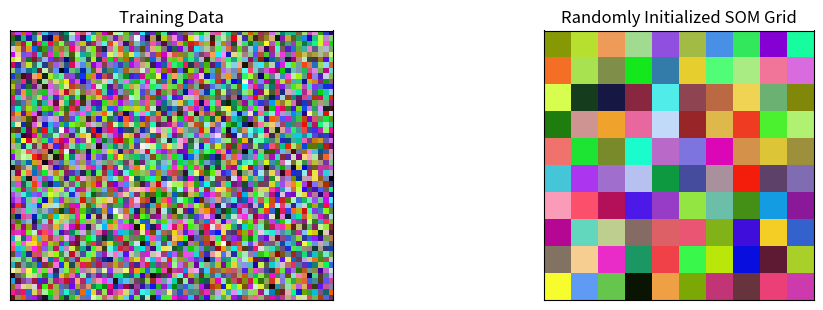
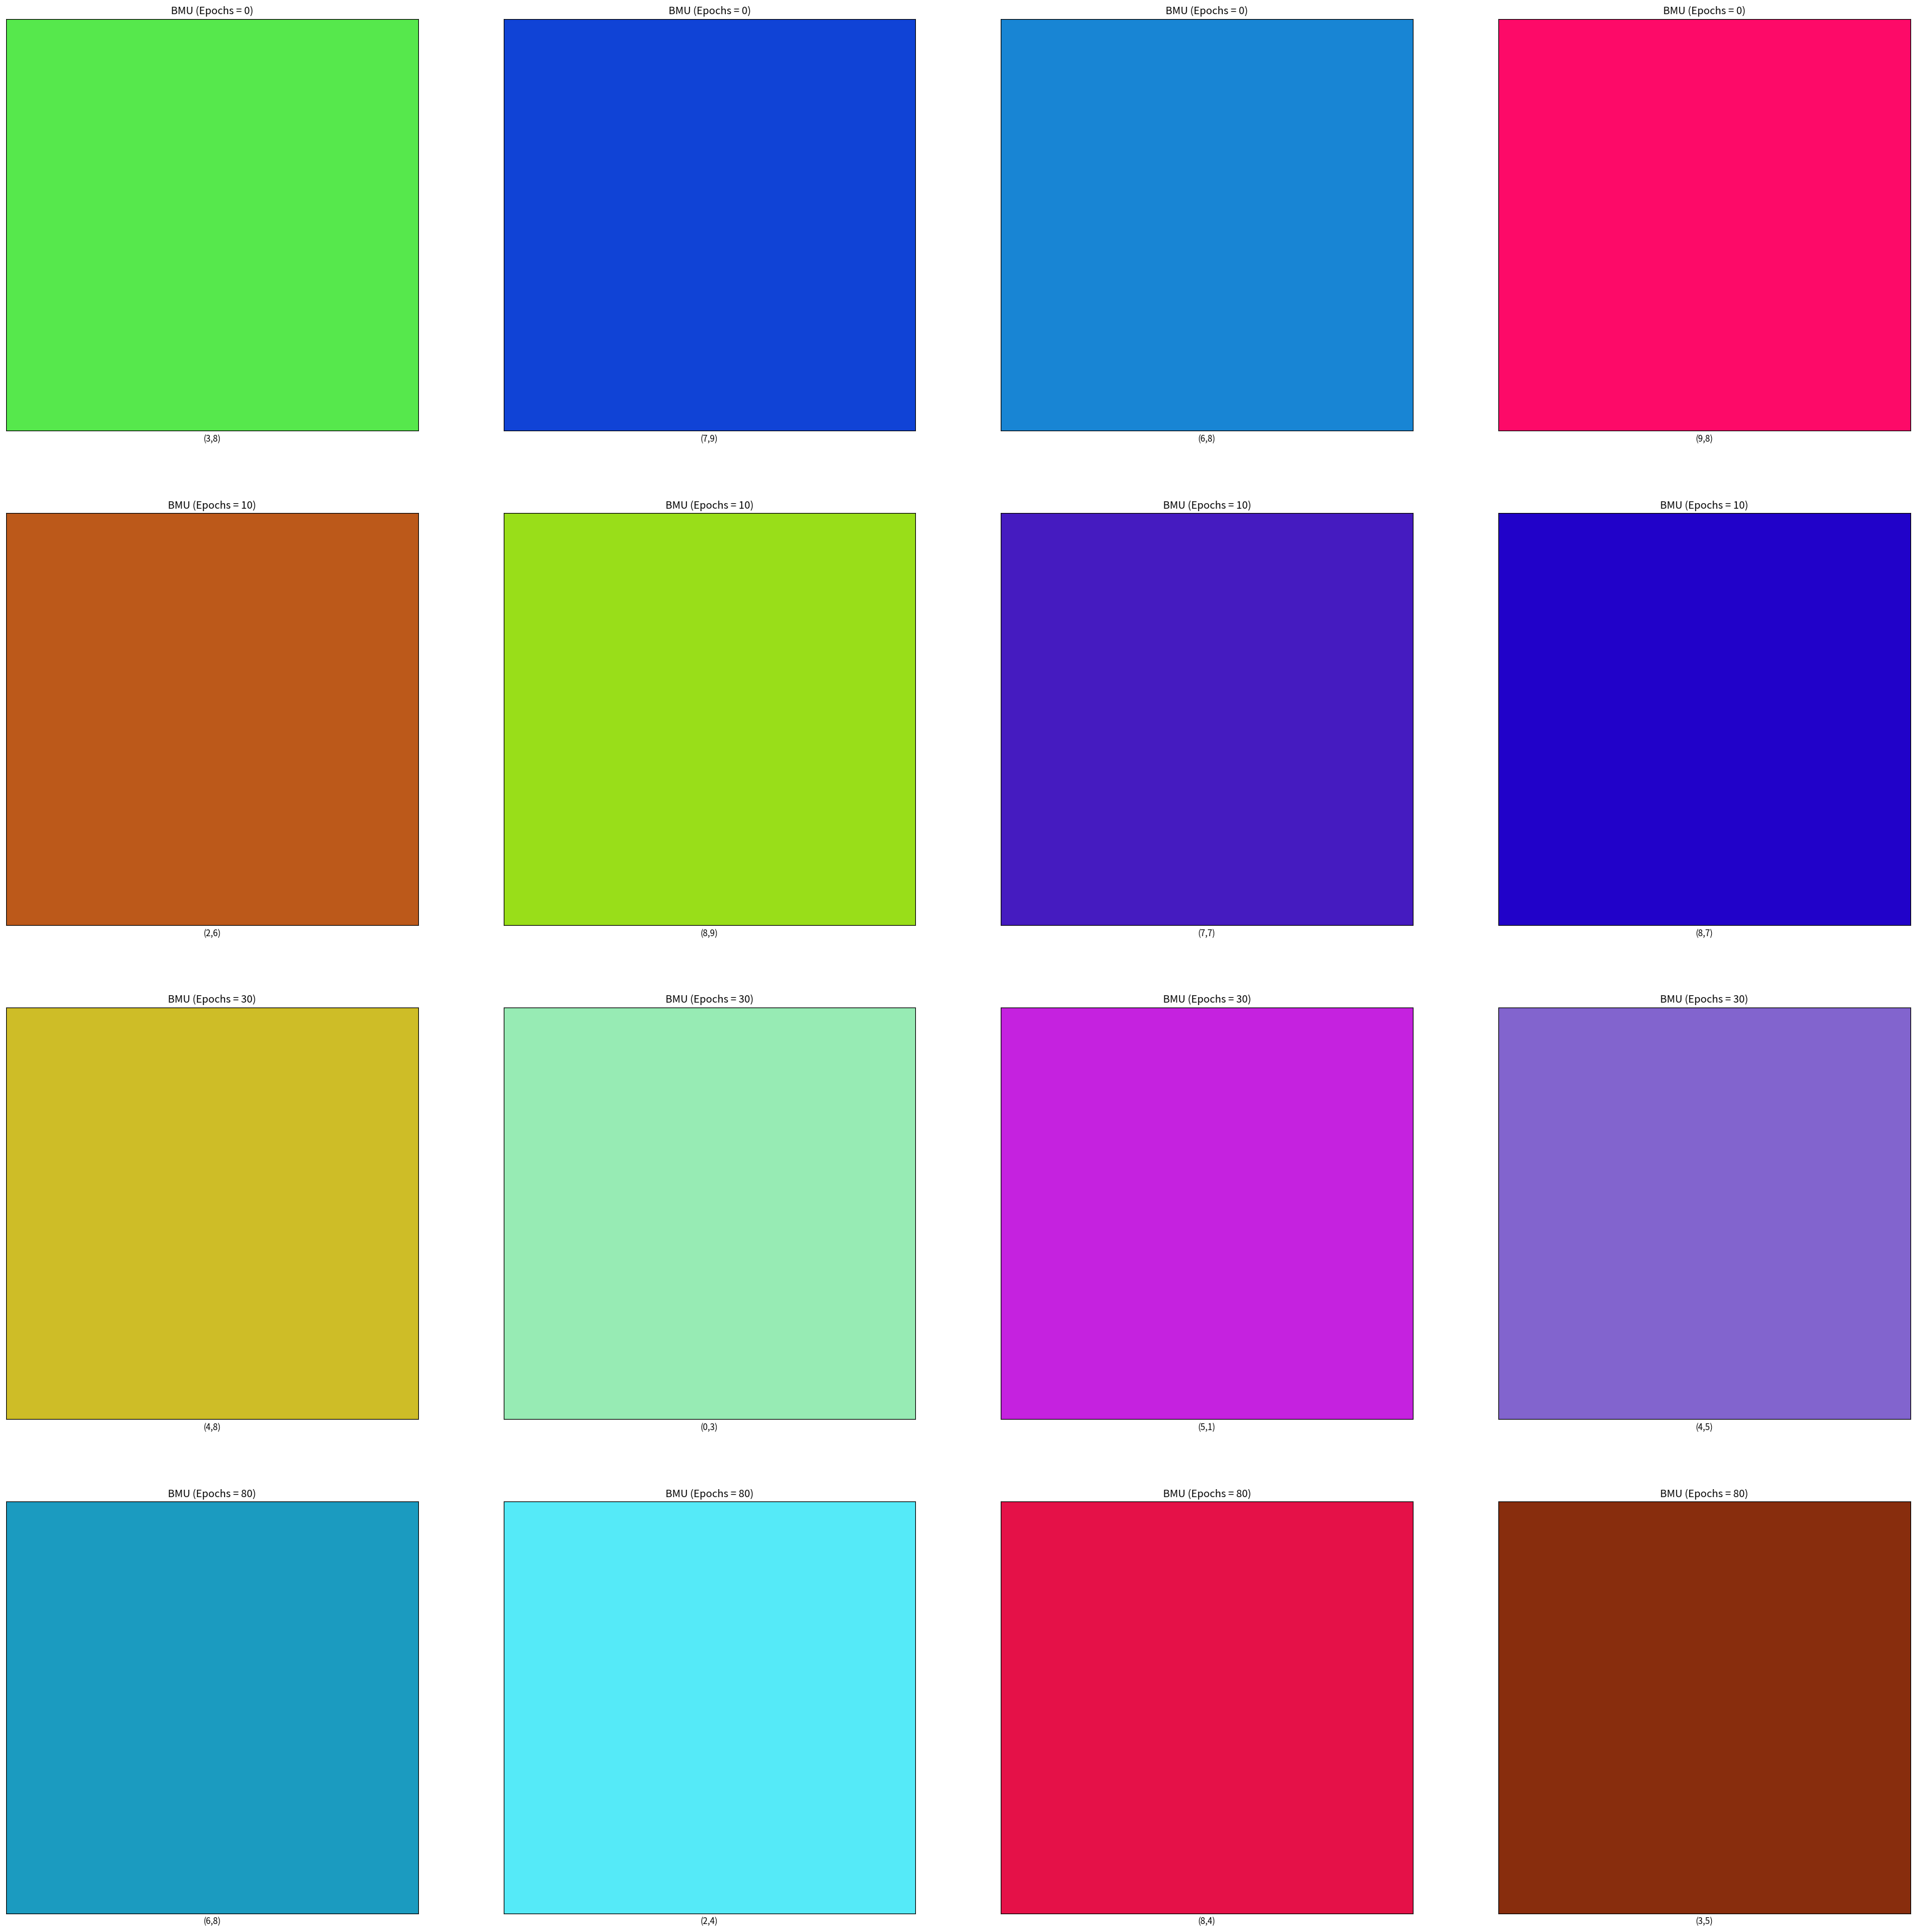

Write Python code to recreate these figures, in order.
import numpy as np
import matplotlib.pyplot as plt

def find_bmu(som, x):
    distances = np.linalg.norm(som - x, axis=2)
    return np.unravel_index(np.argmin(distances), som.shape[:2])

def update_weights(som, train_example, learn_rate, radius, bmu_coords):
    row_indices, col_indices = np.indices(som.shape[:2])
    dist_to_bmu = np.linalg.norm(np.dstack([row_indices, col_indices]) - bmu_coords, axis=2)
    neighborhood = np.exp(-dist_to_bmu**2 / (2*radius**2))
    som += learn_rate * neighborhood[:,:,np.newaxis] * (train_example - som)

def train_som(som, train_data, learn_rate=0.1, radius=1, lr_decay=0.1, radius_decay=0.1, epochs=10):
    learn_rate_0 = learn_rate
    radius_0 = radius
    for epoch in range(epochs):
        np.random.shuffle(train_data)
        for train_example in train_data:
            bmu_coords = find_bmu(som, train_example)
            update_weights(som, train_example, learn_rate, radius, bmu_coords)
        learn_rate = learn_rate_0 * np.exp(-epoch * lr_decay)
        radius = radius_0 * np.exp(-epoch * radius_decay)
    return som

m = 10
n = 10
n_x = 3000
rand = np.random.RandomState(0)
train_data = rand.randint(0, 255, (n_x, 3))
som = rand.randint(0, 255, (m, n, 3)).astype(float)

fig, ax = plt.subplots(nrows=1, ncols=2, figsize=(12, 3.5), subplot_kw=dict(xticks=[], yticks=[]))
ax[0].imshow(train_data.reshape(50, 60, 3))
ax[0].title.set_text('Training Data')
ax[1].imshow(som.astype(int))
ax[1].title.set_text('Randomly Initialized SOM Grid')

fig, ax = plt.subplots(nrows=4, ncols=4, figsize=(40, 40), subplot_kw=dict(xticks=[], yticks=[]))
total_epochs = 0

for epochs, ax_row in zip([10, 20, 50, 100], ax):
    for epoch, ax_subplot in zip(range(epochs), ax_row):
        sample = rand.randint(0, 255, (1, 3))
        bmu_coords = find_bmu(som, sample)
        ax_subplot.imshow(sample.reshape(1, 1, 3))
        ax_subplot.title.set_text('BMU (Epochs = {})'.format(total_epochs))
        ax_subplot.set_xlabel('({},{})'.format(bmu_coords[0], bmu_coords[1]))
    total_epochs += epochs


plt.show()
